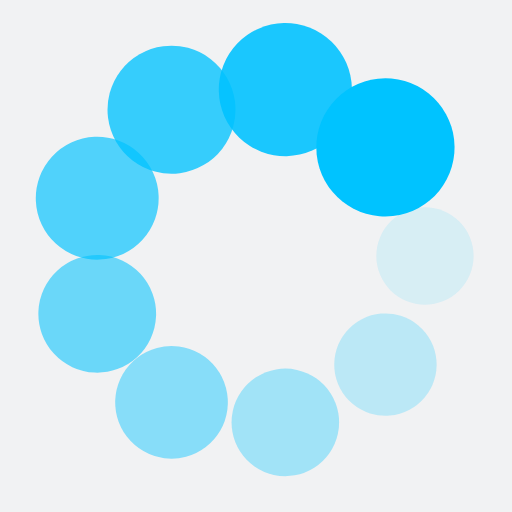
t = 0.00 s
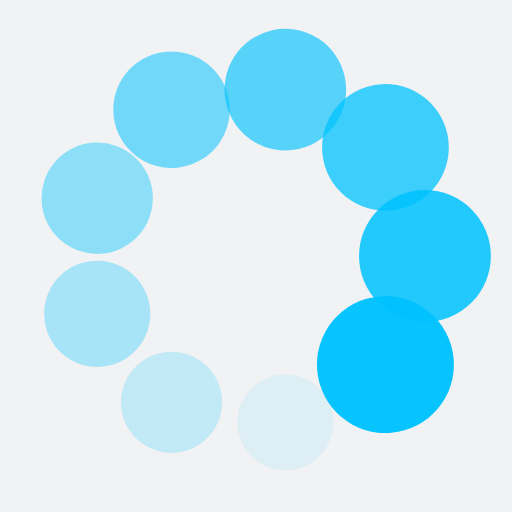
t = 0.64 s
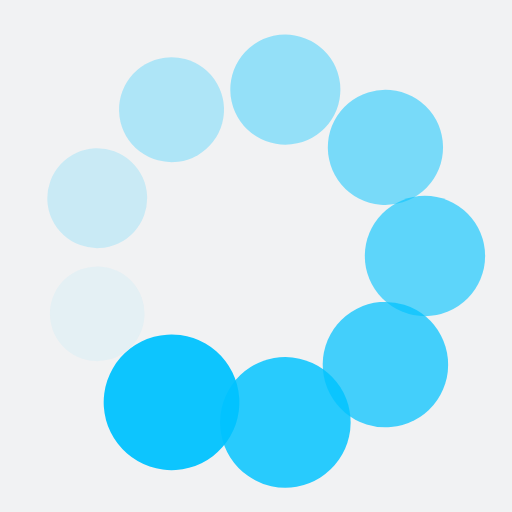
t = 1.28 s
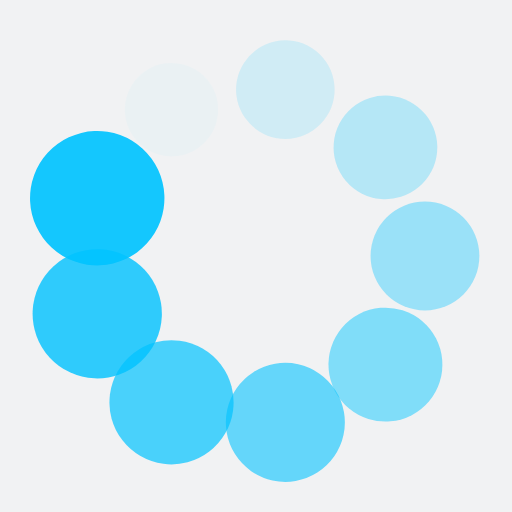
t = 1.92 s

The animated SVG that drew these frames (rendered in a browser with its animation timeline set to each time). Animation: 18 SMIL elements (animate=9,animateTransform=9); one cycle of 2.56 s, repeats indefinitely.

<?xml version="1.0" encoding="utf-8"?>
<svg xmlns="http://www.w3.org/2000/svg" xmlns:xlink="http://www.w3.org/1999/xlink" style="margin: auto; background: rgb(241, 242, 243); display: block; shape-rendering: auto; animation-play-state: running; animation-delay: 0s;" width="204px" height="204px" viewBox="0 0 100 100" preserveAspectRatio="xMidYMid">
<g transform="translate(83,50)" style="animation-play-state: running; animation-delay: 0s;">
<g transform="rotate(0)" style="animation-play-state: running; animation-delay: 0s;">
<circle cx="0" cy="0" r="9" fill="#00c3ff" fill-opacity="1" style="animation-play-state: running; animation-delay: 0s;">
  <animateTransform attributeName="transform" type="scale" begin="-2.2792022792022792s" values="1.5 1.5;1 1" keyTimes="0;1" dur="2.564102564102564s" repeatCount="indefinite" style="animation-play-state: running; animation-delay: 0s;"></animateTransform>
  <animate attributeName="fill-opacity" keyTimes="0;1" dur="2.564102564102564s" repeatCount="indefinite" values="1;0" begin="-2.2792022792022792s" style="animation-play-state: running; animation-delay: 0s;"></animate>
</circle>
</g>
</g><g transform="translate(75.27946662292628,71.21199111965579)" style="animation-play-state: running; animation-delay: 0s;">
<g transform="rotate(40)" style="animation-play-state: running; animation-delay: 0s;">
<circle cx="0" cy="0" r="9" fill="#00c3ff" fill-opacity="0.8888888888888888" style="animation-play-state: running; animation-delay: 0s;">
  <animateTransform attributeName="transform" type="scale" begin="-1.9943019943019942s" values="1.5 1.5;1 1" keyTimes="0;1" dur="2.564102564102564s" repeatCount="indefinite" style="animation-play-state: running; animation-delay: 0s;"></animateTransform>
  <animate attributeName="fill-opacity" keyTimes="0;1" dur="2.564102564102564s" repeatCount="indefinite" values="1;0" begin="-1.9943019943019942s" style="animation-play-state: running; animation-delay: 0s;"></animate>
</circle>
</g>
</g><g transform="translate(55.7303898630087,82.49865584940287)" style="animation-play-state: running; animation-delay: 0s;">
<g transform="rotate(80)" style="animation-play-state: running; animation-delay: 0s;">
<circle cx="0" cy="0" r="9" fill="#00c3ff" fill-opacity="0.7777777777777778" style="animation-play-state: running; animation-delay: 0s;">
  <animateTransform attributeName="transform" type="scale" begin="-1.7094017094017093s" values="1.5 1.5;1 1" keyTimes="0;1" dur="2.564102564102564s" repeatCount="indefinite" style="animation-play-state: running; animation-delay: 0s;"></animateTransform>
  <animate attributeName="fill-opacity" keyTimes="0;1" dur="2.564102564102564s" repeatCount="indefinite" values="1;0" begin="-1.7094017094017093s" style="animation-play-state: running; animation-delay: 0s;"></animate>
</circle>
</g>
</g><g transform="translate(33.50000000000001,78.57883832488648)" style="animation-play-state: running; animation-delay: 0s;">
<g transform="rotate(119.99999999999999)" style="animation-play-state: running; animation-delay: 0s;">
<circle cx="0" cy="0" r="9" fill="#00c3ff" fill-opacity="0.6666666666666666" style="animation-play-state: running; animation-delay: 0s;">
  <animateTransform attributeName="transform" type="scale" begin="-1.4245014245014245s" values="1.5 1.5;1 1" keyTimes="0;1" dur="2.564102564102564s" repeatCount="indefinite" style="animation-play-state: running; animation-delay: 0s;"></animateTransform>
  <animate attributeName="fill-opacity" keyTimes="0;1" dur="2.564102564102564s" repeatCount="indefinite" values="1;0" begin="-1.4245014245014245s" style="animation-play-state: running; animation-delay: 0s;"></animate>
</circle>
</g>
</g><g transform="translate(18.990143514065025,61.28666472974707)" style="animation-play-state: running; animation-delay: 0s;">
<g transform="rotate(160)" style="animation-play-state: running; animation-delay: 0s;">
<circle cx="0" cy="0" r="9" fill="#00c3ff" fill-opacity="0.5555555555555556" style="animation-play-state: running; animation-delay: 0s;">
  <animateTransform attributeName="transform" type="scale" begin="-1.1396011396011396s" values="1.5 1.5;1 1" keyTimes="0;1" dur="2.564102564102564s" repeatCount="indefinite" style="animation-play-state: running; animation-delay: 0s;"></animateTransform>
  <animate attributeName="fill-opacity" keyTimes="0;1" dur="2.564102564102564s" repeatCount="indefinite" values="1;0" begin="-1.1396011396011396s" style="animation-play-state: running; animation-delay: 0s;"></animate>
</circle>
</g>
</g><g transform="translate(18.99014351406502,38.713335270252934)" style="animation-play-state: running; animation-delay: 0s;">
<g transform="rotate(200)" style="animation-play-state: running; animation-delay: 0s;">
<circle cx="0" cy="0" r="9" fill="#00c3ff" fill-opacity="0.4444444444444444" style="animation-play-state: running; animation-delay: 0s;">
  <animateTransform attributeName="transform" type="scale" begin="-0.8547008547008547s" values="1.5 1.5;1 1" keyTimes="0;1" dur="2.564102564102564s" repeatCount="indefinite" style="animation-play-state: running; animation-delay: 0s;"></animateTransform>
  <animate attributeName="fill-opacity" keyTimes="0;1" dur="2.564102564102564s" repeatCount="indefinite" values="1;0" begin="-0.8547008547008547s" style="animation-play-state: running; animation-delay: 0s;"></animate>
</circle>
</g>
</g><g transform="translate(33.499999999999986,21.42116167511353)" style="animation-play-state: running; animation-delay: 0s;">
<g transform="rotate(239.99999999999997)" style="animation-play-state: running; animation-delay: 0s;">
<circle cx="0" cy="0" r="9" fill="#00c3ff" fill-opacity="0.3333333333333333" style="animation-play-state: running; animation-delay: 0s;">
  <animateTransform attributeName="transform" type="scale" begin="-0.5698005698005698s" values="1.5 1.5;1 1" keyTimes="0;1" dur="2.564102564102564s" repeatCount="indefinite" style="animation-play-state: running; animation-delay: 0s;"></animateTransform>
  <animate attributeName="fill-opacity" keyTimes="0;1" dur="2.564102564102564s" repeatCount="indefinite" values="1;0" begin="-0.5698005698005698s" style="animation-play-state: running; animation-delay: 0s;"></animate>
</circle>
</g>
</g><g transform="translate(55.73038986300869,17.501344150597134)" style="animation-play-state: running; animation-delay: 0s;">
<g transform="rotate(280)" style="animation-play-state: running; animation-delay: 0s;">
<circle cx="0" cy="0" r="9" fill="#00c3ff" fill-opacity="0.2222222222222222" style="animation-play-state: running; animation-delay: 0s;">
  <animateTransform attributeName="transform" type="scale" begin="-0.2849002849002849s" values="1.5 1.5;1 1" keyTimes="0;1" dur="2.564102564102564s" repeatCount="indefinite" style="animation-play-state: running; animation-delay: 0s;"></animateTransform>
  <animate attributeName="fill-opacity" keyTimes="0;1" dur="2.564102564102564s" repeatCount="indefinite" values="1;0" begin="-0.2849002849002849s" style="animation-play-state: running; animation-delay: 0s;"></animate>
</circle>
</g>
</g><g transform="translate(75.27946662292626,28.788008880344194)" style="animation-play-state: running; animation-delay: 0s;">
<g transform="rotate(320)" style="animation-play-state: running; animation-delay: 0s;">
<circle cx="0" cy="0" r="9" fill="#00c3ff" fill-opacity="0.1111111111111111" style="animation-play-state: running; animation-delay: 0s;">
  <animateTransform attributeName="transform" type="scale" begin="0s" values="1.5 1.5;1 1" keyTimes="0;1" dur="2.564102564102564s" repeatCount="indefinite" style="animation-play-state: running; animation-delay: 0s;"></animateTransform>
  <animate attributeName="fill-opacity" keyTimes="0;1" dur="2.564102564102564s" repeatCount="indefinite" values="1;0" begin="0s" style="animation-play-state: running; animation-delay: 0s;"></animate>
</circle>
</g>
</g>
<!-- [ldio] generated by https://loading.io/ --></svg>
